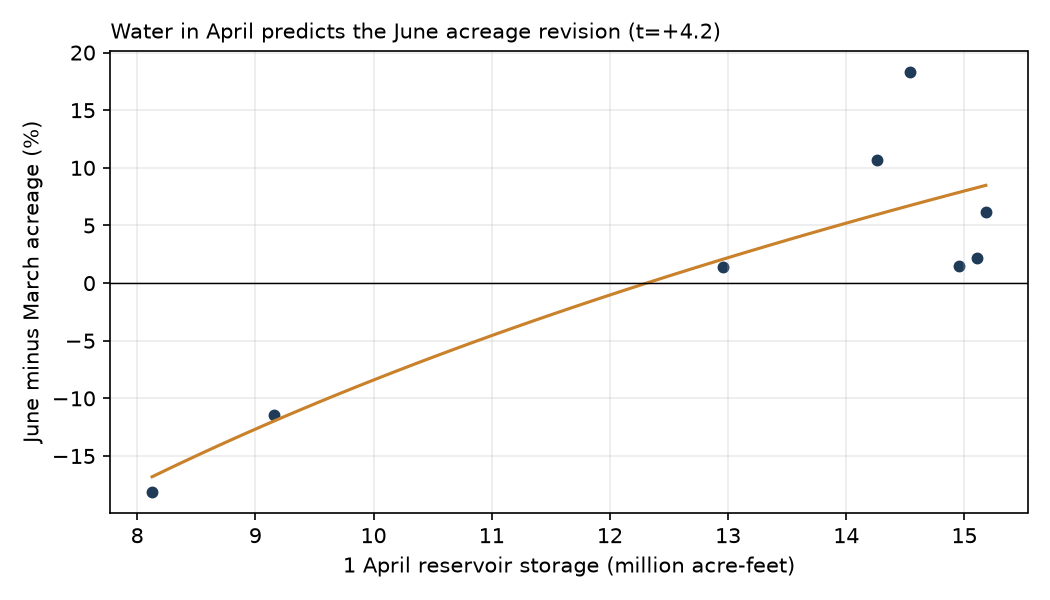

Values plotted in this chart, from the file beside it:
year, YEAR, YEAR - AUG FORECAST, YEAR - JUN ACREAGE, YEAR - MAR ACREAGE, YEAR - OCT FORECAST, YEAR - SEP ACREAGE, YEAR - SEP FORECAST, storage_af, rev, rev_pct
2018, 506000, , 487000, 440000, , 500000, , 14257376, 47000, 0.1068
2019, 503000, , 492000, 485000, , 496000, , 14954595, 7000, 0.01443
2020, 517000, , 507000, 500000, , , 513000, 12957152, 7000, 0.014
2021, 407000, , 417000, 471000, , , 407000, 9160906, -54000, -0.1146
2022, 254000, , 285000, 348000, , , 257000, 8126590, -63000, -0.181
2023, 516000, , 478000, 404000, , , 514000, 14536783, 74000, 0.1832
2024, 476000, 488000, 508000, 497000, , , 488000, 15102858, 11000, 0.02213
2025, 524000, 529000, 485000, 457000, , , 533000, 15181113, 28000, 0.06127
